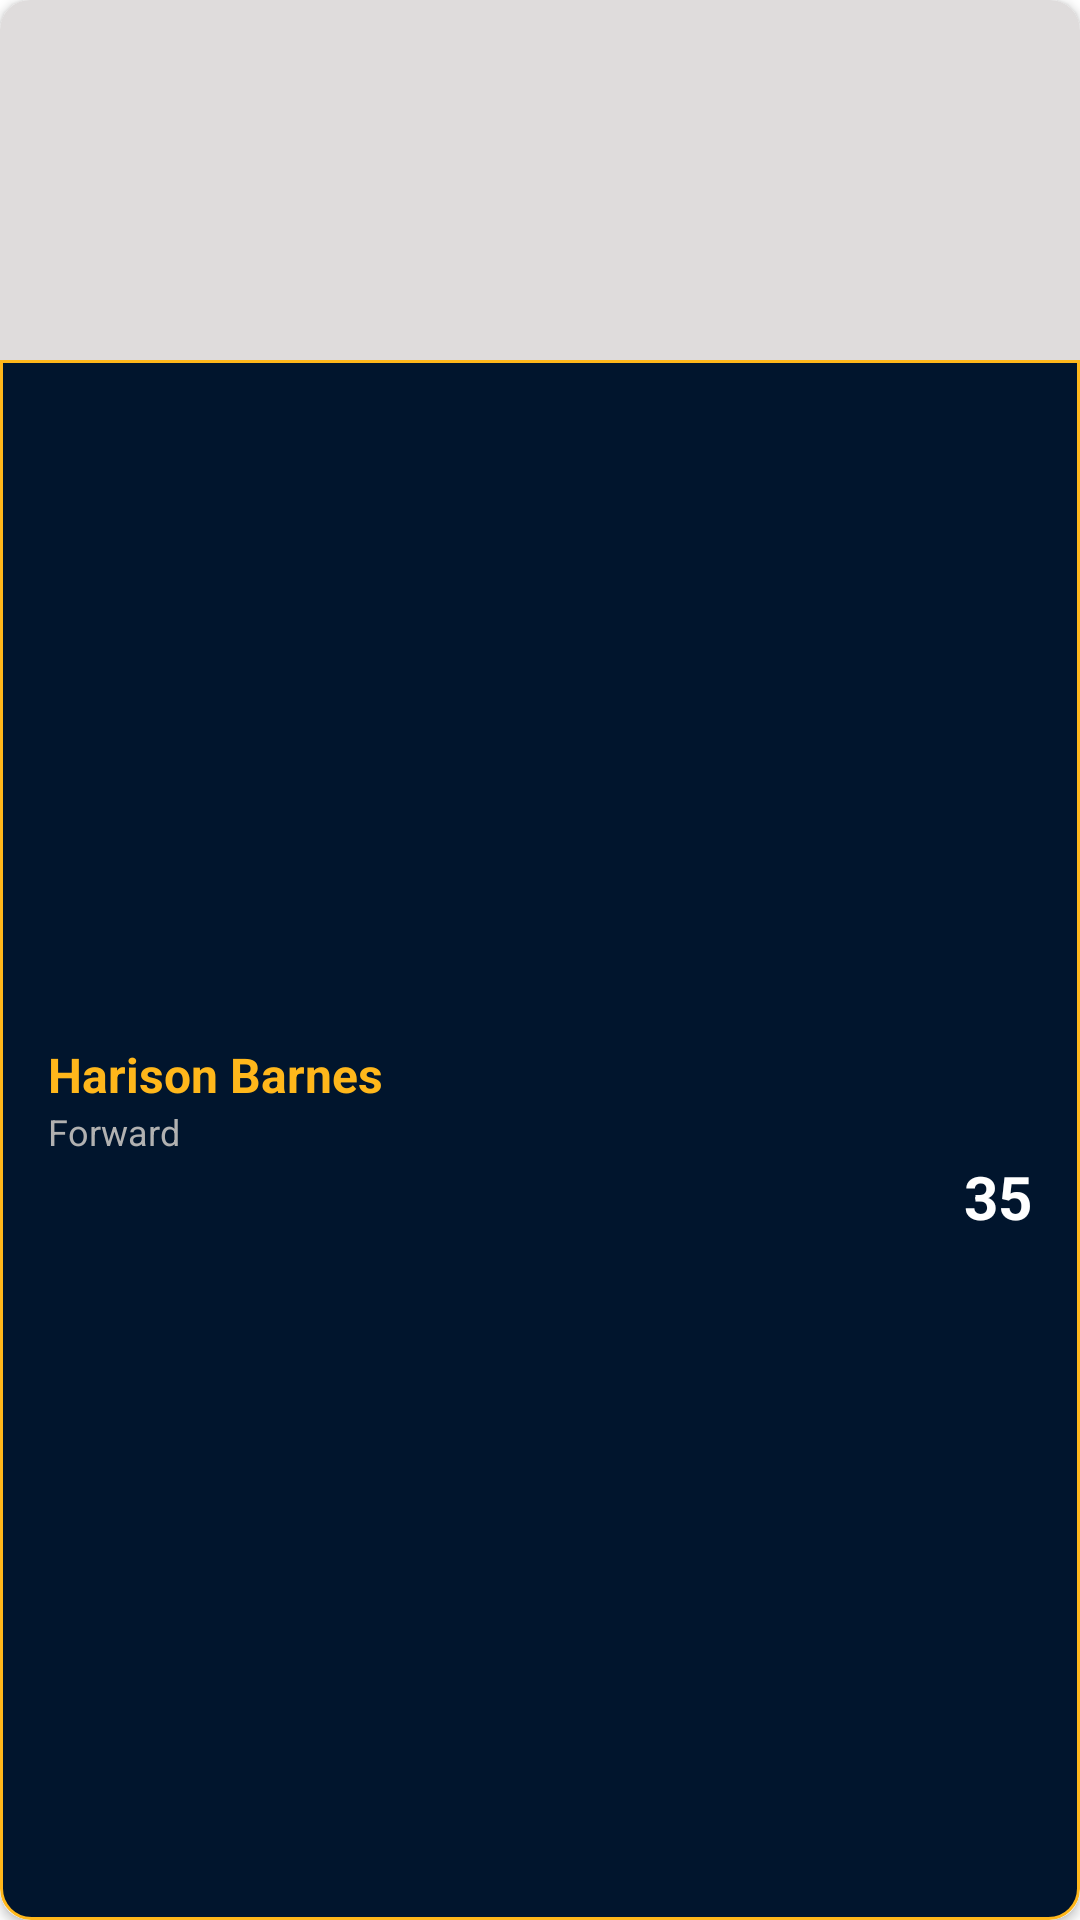

Produce the Android XML layout that renders to this screen, including the resource entries it uses.
<!-- AndroidManifest.xml: application theme Theme.MyApplication -->
<!-- res/layout/pacer_singleitem_playergrid_card.xml -->
<?xml version="1.0" encoding="utf-8"?>
<androidx.cardview.widget.CardView
    xmlns:android="http://schemas.android.com/apk/res/android"
    xmlns:app="http://schemas.android.com/apk/res-auto"
    android:layout_width="160dp"
    android:layout_height="200dp"
    app:cardCornerRadius="10dp"
    >

    <LinearLayout
        android:layout_width="match_parent"
        android:layout_height="match_parent"
        android:orientation="vertical">
        <ImageView
            android:id="@+id/pacers_playerGrid_card_ivImg"
            android:layout_width="match_parent"
            android:layout_height="120dp"
            android:src="@drawable/player1"
            android:background="#DFDCDC"/>


        <LinearLayout
            android:layout_width="match_parent"
            android:layout_height="0dp"
            android:layout_weight="1"
            android:paddingHorizontal="16dp"
            android:background="@drawable/pacer_playergrid_card_background"
            android:gravity="center_vertical"
            android:orientation="vertical">
            <TextView
                android:id="@+id/pacers_playerGrid_card_tvname"
                android:layout_width="match_parent"
                android:layout_height="wrap_content"
                android:text="Harison Barnes"
                android:textColor="@color/indiana_pacers_yellow"
                android:textStyle="bold"
                android:textSize="16sp"/>
            <TextView
                android:id="@+id/pacers_playerGrid_card_tvposition"
                android:layout_width="match_parent"
                android:layout_height="wrap_content"
                android:text="Forward"
                android:textColor="#B1B1B1"
                android:textSize="12sp"/>
            <TextView
                android:id="@+id/pacers_playerGrid_card_tvno"
                android:layout_width="match_parent"
                android:layout_height="wrap_content"
                android:text="35"
                android:textColor="@color/white"
                android:textStyle="bold"
                android:textSize="20sp"
                android:gravity="end"/>
        </LinearLayout>
    </LinearLayout>

</androidx.cardview.widget.CardView>
<!-- resources referenced by this layout -->
<resources>
  <color name="indiana_pacers_yellow">#FFB71B</color>
  <color name="white">#FFFFFFFF</color>
  <!-- drawable pacer_playergrid_card_background (drawable) -->
  <?xml version="1.0" encoding="utf-8"?>
  <shape xmlns:android="http://schemas.android.com/apk/res/android"
      android:shape="rectangle">
      <solid android:color="@color/indiana_pacers_background_dark"/>
      <corners
          android:bottomLeftRadius="10dp"
          android:bottomRightRadius="10dp"/>
      <stroke
          android:color="@color/indiana_pacers_yellow"
          android:width="1dp"/>
  </shape>
  <style name="Theme.MyApplication" parent="Theme.MaterialComponents.DayNight.DarkActionBar">
          
          <item name="colorPrimary">@color/purple_500</item>
          <item name="colorPrimaryVariant">@color/purple_700</item>
          <item name="colorOnPrimary">@color/white</item>
          
          <item name="colorSecondary">@color/teal_200</item>
          <item name="colorSecondaryVariant">@color/teal_700</item>
          <item name="colorOnSecondary">@color/black</item>
          
          <item name="android:statusBarColor">?attr/colorPrimaryVariant</item>
          
      </style>
  <color name="indiana_pacers_background_dark">#01152D</color>
  <color name="purple_500">#FF6200EE</color>
  <color name="purple_700">#FF3700B3</color>
  <color name="teal_200">#FF03DAC5</color>
  <color name="teal_700">#FF018786</color>
  <color name="black">#FF000000</color>
</resources>
